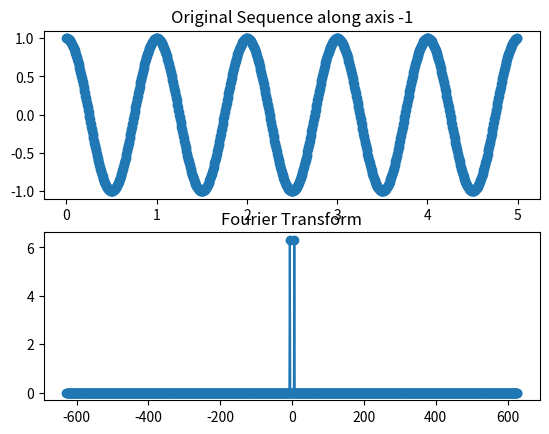

Write Python code to recreate this figure.
import numpy as np
import matplotlib.pyplot as plt

import numpy as np
import matplotlib.pyplot as plt


def calculate_fourier_transform(sequence, dt, axis=-1, shift=True):
    # Perform Fourier transform along the specified axis
    fft_result = np.fft.fft(sequence, axis=axis)

    # Calculate the corresponding frequencies
    frequencies = np.fft.fftfreq(sequence.shape[axis], d=dt)

    # If shifting is requested, shift the zero frequency component to the center
    if shift:
        fft_result = np.fft.fftshift(fft_result, axes=axis)
        frequencies = np.fft.fftshift(frequencies)

    # Calculate angular frequencies
    angular_frequencies = 2 * np.pi * frequencies

    normalization_factor = np.sqrt(sequence.shape[axis] * 2 * np.pi)
    fft_result = fft_result / normalization_factor

    return angular_frequencies, fft_result


def plot_fourier_transform(sequence, dt, axis=-1, shift=True):
    # Calculate Fourier transform
    angular_frequencies, fft_result = calculate_fourier_transform(sequence, dt, axis, shift)

    # Plot the original and transformed sequences
    plt.subplot(2, 1, 1)

    if axis is not None:
        time_values = np.arange(0, sequence.shape[axis] * dt, dt)
        plt.plot(time_values, sequence, marker='o')
        plt.title(f'Original Sequence along axis {axis}')
    else:
        plt.plot(np.arange(0, len(sequence) * dt, dt), sequence, marker='o')
        plt.title('Original Sequence')

    plt.subplot(2, 1, 2)
    plt.plot(angular_frequencies, np.abs(fft_result), marker='o')
    plt.title('Fourier Transform')

    plt.show()



# Example usage:
if __name__ == '__main__':
    sample_sequence = np.cos(np.arange(1000)*np.pi*2/200)
    dt = 1/200
    plot_fourier_transform(sample_sequence, dt)
